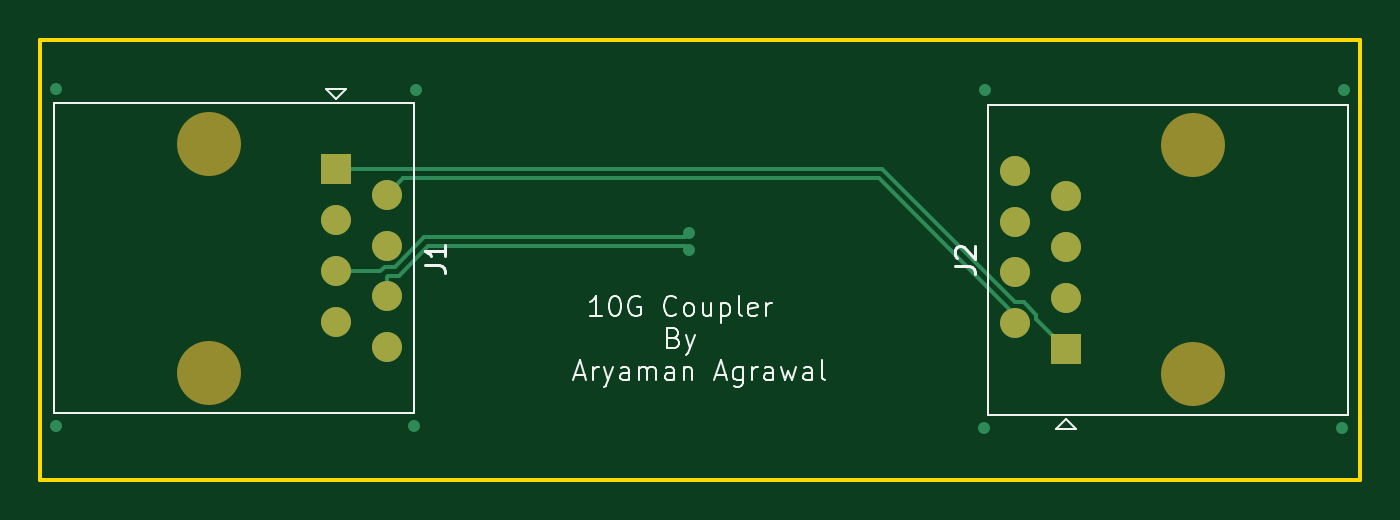
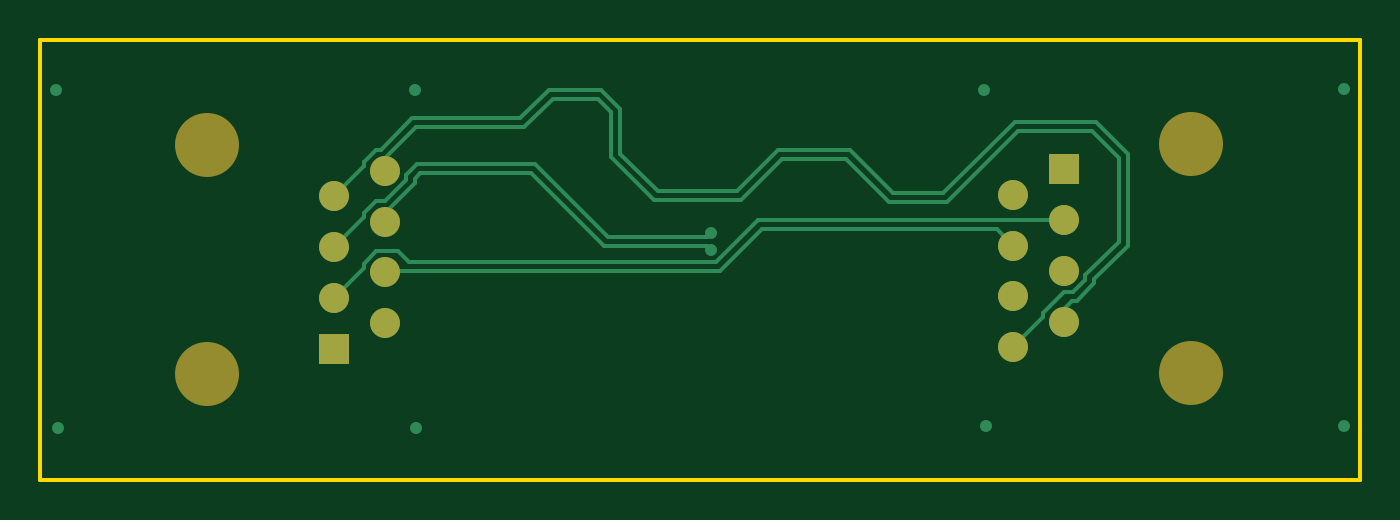
Circuit board: 11 layer files. Board 66.0 x 22.0 mm.
- bottom_copper: RJ45 connector 4 layer-B_Cu.gbr (6354 bytes)
- bottom_mask: RJ45 connector 4 layer-B_Mask.gbr (1106 bytes)
- paste: RJ45 connector 4 layer-B_Paste.gbr (467 bytes)
- bottom_silk: RJ45 connector 4 layer-B_Silkscreen.gbr (468 bytes)
- outline: RJ45 connector 4 layer-Edge_Cuts.gbr (624 bytes)
- top_copper: RJ45 connector 4 layer-F_Cu.gbr (3219 bytes)
- top_mask: RJ45 connector 4 layer-F_Mask.gbr (1106 bytes)
- paste: RJ45 connector 4 layer-F_Paste.gbr (467 bytes)
- top_silk: RJ45 connector 4 layer-F_Silkscreen.gbr (15570 bytes)
- inner_copper: RJ45 connector 4 layer-GND.gbr (43638 bytes)
- inner_copper: RJ45 connector 4 layer-GND1.gbr (43638 bytes)

=== bottom_copper: RJ45 connector 4 layer-B_Cu.gbr ===
%TF.GenerationSoftware,KiCad,Pcbnew,10.0.0*%
%TF.CreationDate,2026-07-14T19:52:47+05:30*%
%TF.ProjectId,RJ45 connector 4 layer,524a3435-2063-46f6-9e6e-6563746f7220,rev?*%
%TF.SameCoordinates,Original*%
%TF.FileFunction,Copper,L4,Bot*%
%TF.FilePolarity,Positive*%
%FSLAX46Y46*%
G04 Gerber Fmt 4.6, Leading zero omitted, Abs format (unit mm)*
G04 Created by KiCad (PCBNEW 10.0.0) date 2026-07-14 19:52:47*
%MOMM*%
%LPD*%
G01*
G04 APERTURE LIST*
%TA.AperFunction,ComponentPad*%
%ADD10C,1.500000*%
%TD*%
%TA.AperFunction,ComponentPad*%
%ADD11R,1.500000X1.500000*%
%TD*%
%TA.AperFunction,ViaPad*%
%ADD12C,0.600000*%
%TD*%
%TA.AperFunction,Conductor*%
%ADD13C,0.200000*%
%TD*%
G04 APERTURE END LIST*
D10*
%TO.P,J1,8*%
%TO.N,/pair1_N*%
X137090000Y-100957500D03*
%TO.P,J1,7*%
%TO.N,/pair1_P*%
X134550000Y-99687500D03*
%TO.P,J1,6*%
%TO.N,/pair2_N*%
X137090000Y-98417500D03*
%TO.P,J1,5*%
%TO.N,/pair2_P*%
X134550000Y-97147500D03*
%TO.P,J1,4*%
%TO.N,/pair3_N*%
X137090000Y-95877500D03*
%TO.P,J1,3*%
%TO.N,/pair3_P*%
X134550000Y-94607500D03*
%TO.P,J1,2*%
%TO.N,/pair4_N*%
X137090000Y-93337500D03*
D11*
%TO.P,J1,1*%
%TO.N,/pair4_P*%
X134550000Y-92067500D03*
%TD*%
D10*
%TO.P,J2,8*%
%TO.N,/pair1_N*%
X168510000Y-92142500D03*
%TO.P,J2,7*%
%TO.N,/pair1_P*%
X171050000Y-93412500D03*
%TO.P,J2,6*%
%TO.N,/pair2_N*%
X168510000Y-94682500D03*
%TO.P,J2,5*%
%TO.N,/pair2_P*%
X171050000Y-95952500D03*
%TO.P,J2,4*%
%TO.N,/pair3_N*%
X168510000Y-97222500D03*
%TO.P,J2,3*%
%TO.N,/pair3_P*%
X171050000Y-98492500D03*
%TO.P,J2,2*%
%TO.N,/pair4_N*%
X168510000Y-99762500D03*
D11*
%TO.P,J2,1*%
%TO.N,/pair4_P*%
X171050000Y-101032500D03*
%TD*%
D12*
%TO.N,*%
X167000000Y-88100000D03*
X184950000Y-88100000D03*
X184850000Y-105000000D03*
X166950000Y-105000000D03*
X120550000Y-104900000D03*
X138450000Y-104900000D03*
X138550000Y-88100000D03*
X120550000Y-88050000D03*
%TO.N,/pair2_P*%
X152200000Y-95275000D03*
%TO.N,/pair2_N*%
X152200000Y-96125000D03*
%TD*%
%TO.N,/pair3_N*%
D13*
X151765083Y-97174980D02*
X167923917Y-97174980D01*
X149647604Y-95057501D02*
X151765083Y-97174980D01*
X137909999Y-95057501D02*
X149647604Y-95057501D01*
X137090000Y-95877500D02*
X137909999Y-95057501D01*
%TO.N,/pair3_P*%
X169560000Y-96787575D02*
X169560000Y-97002500D01*
X167297500Y-96725000D02*
X167850000Y-96172500D01*
X149833971Y-94607500D02*
X151951471Y-96725000D01*
X167850000Y-96172500D02*
X168944925Y-96172500D01*
X169560000Y-97002500D02*
X171050000Y-98492500D01*
X168944925Y-96172500D02*
X169560000Y-96787575D01*
X151951471Y-96725000D02*
X167297500Y-96725000D01*
X134550000Y-94607500D02*
X149833971Y-94607500D01*
%TO.N,/pair2_N*%
X168510000Y-94048897D02*
X168510000Y-94682500D01*
X168295104Y-94048897D02*
X168510000Y-94048897D01*
X167010020Y-92763813D02*
X168295104Y-94048897D01*
X167010020Y-92548917D02*
X167010020Y-92763813D01*
X166736103Y-92275000D02*
X167010020Y-92548917D01*
X161193198Y-92275000D02*
X166736103Y-92275000D01*
X157543197Y-95925001D02*
X161193198Y-92275000D01*
X152399999Y-95925001D02*
X157543197Y-95925001D01*
X152200000Y-96125000D02*
X152399999Y-95925001D01*
%TO.N,/pair2_P*%
X169560000Y-94462500D02*
X171050000Y-95952500D01*
X169560000Y-94247575D02*
X169560000Y-94462500D01*
X168944925Y-93632500D02*
X169560000Y-94247575D01*
X167460000Y-92577425D02*
X168515075Y-93632500D01*
X167460000Y-92362500D02*
X167460000Y-92577425D01*
X166922500Y-91825000D02*
X167460000Y-92362500D01*
X161006802Y-91825000D02*
X166922500Y-91825000D01*
X168515075Y-93632500D02*
X168944925Y-93632500D01*
X157356803Y-95474999D02*
X161006802Y-91825000D01*
X152399999Y-95474999D02*
X157356803Y-95474999D01*
X152200000Y-95275000D02*
X152399999Y-95474999D01*
%TO.N,/pair3_N*%
X168510000Y-96588897D02*
X168510000Y-97222500D01*
X167923917Y-97174980D02*
X168510000Y-96588897D01*
%TO.N,/pair1_P*%
X143106802Y-93275000D02*
X145256802Y-91125000D01*
X134143583Y-98647480D02*
X133928687Y-98647480D01*
X134550000Y-99687500D02*
X134550000Y-99053897D01*
X157683314Y-88098488D02*
X160316686Y-88098488D01*
X134550000Y-99053897D02*
X134143583Y-98647480D01*
%TO.N,/pair1_N*%
X143293198Y-93725000D02*
X145443198Y-91575000D01*
%TO.N,/pair1_P*%
X133928687Y-98647480D02*
X133050020Y-97768813D01*
X140593198Y-93275000D02*
X143106802Y-93275000D01*
X133050020Y-97768813D02*
X133050020Y-97553917D01*
X133050020Y-97553917D02*
X131375000Y-95878897D01*
X168944925Y-91092500D02*
X169560000Y-91707575D01*
X131375000Y-95878897D02*
X131375000Y-91306802D01*
X131375000Y-91306802D02*
X132973060Y-89708742D01*
X132973060Y-89708742D02*
X137026940Y-89708742D01*
X156751512Y-89030290D02*
X157683314Y-88098488D01*
X137026940Y-89708742D02*
X140593198Y-93275000D01*
X145256802Y-91125000D02*
X148843198Y-91125000D01*
X148843198Y-91125000D02*
X150893198Y-93175000D01*
X150893198Y-93175000D02*
X154856802Y-93175000D01*
X169560000Y-91922500D02*
X171050000Y-93412500D01*
X168730000Y-91092500D02*
X168944925Y-91092500D01*
X154856802Y-93175000D02*
X156751512Y-91280290D01*
%TO.N,/pair1_N*%
X136840544Y-90158742D02*
X140406802Y-93725000D01*
%TO.N,/pair1_P*%
X156751512Y-91280290D02*
X156751512Y-89030290D01*
X160316686Y-88098488D02*
X161743198Y-89525000D01*
%TO.N,/pair1_N*%
X157201512Y-89216686D02*
X157869710Y-88548488D01*
%TO.N,/pair1_P*%
X161743198Y-89525000D02*
X167162500Y-89525000D01*
X167162500Y-89525000D02*
X168730000Y-91092500D01*
X169560000Y-91707575D02*
X169560000Y-91922500D01*
%TO.N,/pair1_N*%
X137090000Y-100957500D02*
X135600000Y-99467500D01*
X135600000Y-99467500D02*
X135600000Y-99252575D01*
X135600000Y-99252575D02*
X134544925Y-98197500D01*
X134544925Y-98197500D02*
X134115075Y-98197500D01*
X134115075Y-98197500D02*
X133500000Y-97582425D01*
X145443198Y-91575000D02*
X148656802Y-91575000D01*
X133500000Y-97582425D02*
X133500000Y-97367500D01*
X133159456Y-90158742D02*
X136840544Y-90158742D01*
X133500000Y-97367500D02*
X131825000Y-95692500D01*
X131825000Y-95692500D02*
X131825000Y-91493198D01*
X131825000Y-91493198D02*
X133159456Y-90158742D01*
X157869710Y-88548488D02*
X160130290Y-88548488D01*
X140406802Y-93725000D02*
X143293198Y-93725000D01*
X148656802Y-91575000D02*
X150706802Y-93625000D01*
X150706802Y-93625000D02*
X155043198Y-93625000D01*
X155043198Y-93625000D02*
X157201512Y-91466686D01*
X157201512Y-91466686D02*
X157201512Y-89216686D01*
X160130290Y-88548488D02*
X161556802Y-89975000D01*
X161556802Y-89975000D02*
X166976103Y-89975000D01*
X166976103Y-89975000D02*
X168510000Y-91508897D01*
X168510000Y-91508897D02*
X168510000Y-92142500D01*
%TD*%
M02*

=== bottom_mask: RJ45 connector 4 layer-B_Mask.gbr ===
%TF.GenerationSoftware,KiCad,Pcbnew,10.0.0*%
%TF.CreationDate,2026-07-14T19:52:48+05:30*%
%TF.ProjectId,RJ45 connector 4 layer,524a3435-2063-46f6-9e6e-6563746f7220,rev?*%
%TF.SameCoordinates,Original*%
%TF.FileFunction,Soldermask,Bot*%
%TF.FilePolarity,Negative*%
%FSLAX46Y46*%
G04 Gerber Fmt 4.6, Leading zero omitted, Abs format (unit mm)*
G04 Created by KiCad (PCBNEW 10.0.0) date 2026-07-14 19:52:48*
%MOMM*%
%LPD*%
G01*
G04 APERTURE LIST*
%ADD10C,1.500000*%
%ADD11R,1.500000X1.500000*%
%ADD12C,3.200000*%
G04 APERTURE END LIST*
D10*
%TO.C,J1*%
X137090000Y-100957500D03*
X134550000Y-99687500D03*
X137090000Y-98417500D03*
X134550000Y-97147500D03*
X137090000Y-95877500D03*
X134550000Y-94607500D03*
X137090000Y-93337500D03*
D11*
X134550000Y-92067500D03*
D12*
X128200000Y-102227500D03*
X128200000Y-90797500D03*
%TD*%
D10*
%TO.C,J2*%
X168510000Y-92142500D03*
X171050000Y-93412500D03*
X168510000Y-94682500D03*
X171050000Y-95952500D03*
X168510000Y-97222500D03*
X171050000Y-98492500D03*
X168510000Y-99762500D03*
D11*
X171050000Y-101032500D03*
D12*
X177400000Y-90872500D03*
X177400000Y-102302500D03*
%TD*%
M02*

=== paste: RJ45 connector 4 layer-B_Paste.gbr ===
%TF.GenerationSoftware,KiCad,Pcbnew,10.0.0*%
%TF.CreationDate,2026-07-14T19:52:47+05:30*%
%TF.ProjectId,RJ45 connector 4 layer,524a3435-2063-46f6-9e6e-6563746f7220,rev?*%
%TF.SameCoordinates,Original*%
%TF.FileFunction,Paste,Bot*%
%TF.FilePolarity,Positive*%
%FSLAX46Y46*%
G04 Gerber Fmt 4.6, Leading zero omitted, Abs format (unit mm)*
G04 Created by KiCad (PCBNEW 10.0.0) date 2026-07-14 19:52:47*
%MOMM*%
%LPD*%
G01*
G04 APERTURE LIST*
G04 APERTURE END LIST*
M02*

=== bottom_silk: RJ45 connector 4 layer-B_Silkscreen.gbr ===
%TF.GenerationSoftware,KiCad,Pcbnew,10.0.0*%
%TF.CreationDate,2026-07-14T19:52:47+05:30*%
%TF.ProjectId,RJ45 connector 4 layer,524a3435-2063-46f6-9e6e-6563746f7220,rev?*%
%TF.SameCoordinates,Original*%
%TF.FileFunction,Legend,Bot*%
%TF.FilePolarity,Positive*%
%FSLAX46Y46*%
G04 Gerber Fmt 4.6, Leading zero omitted, Abs format (unit mm)*
G04 Created by KiCad (PCBNEW 10.0.0) date 2026-07-14 19:52:47*
%MOMM*%
%LPD*%
G01*
G04 APERTURE LIST*
G04 APERTURE END LIST*
M02*

=== outline: RJ45 connector 4 layer-Edge_Cuts.gbr ===
%TF.GenerationSoftware,KiCad,Pcbnew,10.0.0*%
%TF.CreationDate,2026-07-14T19:52:48+05:30*%
%TF.ProjectId,RJ45 connector 4 layer,524a3435-2063-46f6-9e6e-6563746f7220,rev?*%
%TF.SameCoordinates,Original*%
%TF.FileFunction,Profile,NP*%
%FSLAX46Y46*%
G04 Gerber Fmt 4.6, Leading zero omitted, Abs format (unit mm)*
G04 Created by KiCad (PCBNEW 10.0.0) date 2026-07-14 19:52:48*
%MOMM*%
%LPD*%
G01*
G04 APERTURE LIST*
%TA.AperFunction,Profile*%
%ADD10C,0.200000*%
%TD*%
G04 APERTURE END LIST*
D10*
X119750000Y-85600000D02*
X185750000Y-85600000D01*
X185750000Y-107600000D01*
X119750000Y-107600000D01*
X119750000Y-85600000D01*
M02*

=== top_copper: RJ45 connector 4 layer-F_Cu.gbr ===
%TF.GenerationSoftware,KiCad,Pcbnew,10.0.0*%
%TF.CreationDate,2026-07-14T19:52:47+05:30*%
%TF.ProjectId,RJ45 connector 4 layer,524a3435-2063-46f6-9e6e-6563746f7220,rev?*%
%TF.SameCoordinates,Original*%
%TF.FileFunction,Copper,L1,Top*%
%TF.FilePolarity,Positive*%
%FSLAX46Y46*%
G04 Gerber Fmt 4.6, Leading zero omitted, Abs format (unit mm)*
G04 Created by KiCad (PCBNEW 10.0.0) date 2026-07-14 19:52:47*
%MOMM*%
%LPD*%
G01*
G04 APERTURE LIST*
%TA.AperFunction,ComponentPad*%
%ADD10C,1.500000*%
%TD*%
%TA.AperFunction,ComponentPad*%
%ADD11R,1.500000X1.500000*%
%TD*%
%TA.AperFunction,ViaPad*%
%ADD12C,0.600000*%
%TD*%
%TA.AperFunction,Conductor*%
%ADD13C,0.200000*%
%TD*%
G04 APERTURE END LIST*
D10*
%TO.P,J1,8*%
%TO.N,/pair1_N*%
X137090000Y-100957500D03*
%TO.P,J1,7*%
%TO.N,/pair1_P*%
X134550000Y-99687500D03*
%TO.P,J1,6*%
%TO.N,/pair2_N*%
X137090000Y-98417500D03*
%TO.P,J1,5*%
%TO.N,/pair2_P*%
X134550000Y-97147500D03*
%TO.P,J1,4*%
%TO.N,/pair3_N*%
X137090000Y-95877500D03*
%TO.P,J1,3*%
%TO.N,/pair3_P*%
X134550000Y-94607500D03*
%TO.P,J1,2*%
%TO.N,/pair4_N*%
X137090000Y-93337500D03*
D11*
%TO.P,J1,1*%
%TO.N,/pair4_P*%
X134550000Y-92067500D03*
%TD*%
D10*
%TO.P,J2,8*%
%TO.N,/pair1_N*%
X168510000Y-92142500D03*
%TO.P,J2,7*%
%TO.N,/pair1_P*%
X171050000Y-93412500D03*
%TO.P,J2,6*%
%TO.N,/pair2_N*%
X168510000Y-94682500D03*
%TO.P,J2,5*%
%TO.N,/pair2_P*%
X171050000Y-95952500D03*
%TO.P,J2,4*%
%TO.N,/pair3_N*%
X168510000Y-97222500D03*
%TO.P,J2,3*%
%TO.N,/pair3_P*%
X171050000Y-98492500D03*
%TO.P,J2,2*%
%TO.N,/pair4_N*%
X168510000Y-99762500D03*
D11*
%TO.P,J2,1*%
%TO.N,/pair4_P*%
X171050000Y-101032500D03*
%TD*%
D12*
%TO.N,*%
X167000000Y-88100000D03*
X184950000Y-88100000D03*
X184850000Y-105000000D03*
X166950000Y-105000000D03*
X120550000Y-104900000D03*
X138450000Y-104900000D03*
X138550000Y-88100000D03*
X120550000Y-88050000D03*
%TO.N,/pair2_P*%
X152200000Y-95275000D03*
%TO.N,/pair2_N*%
X152200000Y-96125000D03*
%TD*%
%TO.N,/pair2_N*%
D13*
X139163792Y-95925001D02*
X152000001Y-95925001D01*
X137711313Y-97377480D02*
X139163792Y-95925001D01*
X137090000Y-98417500D02*
X137090000Y-97465699D01*
X137090000Y-97465699D02*
X137178219Y-97377480D01*
X137178219Y-97377480D02*
X137711313Y-97377480D01*
%TO.N,/pair2_P*%
X136991801Y-96927500D02*
X137524925Y-96927500D01*
X136771801Y-97147500D02*
X136991801Y-96927500D01*
X138977426Y-95474999D02*
X152000001Y-95474999D01*
X134550000Y-97147500D02*
X136771801Y-97147500D01*
X137524925Y-96927500D02*
X138977426Y-95474999D01*
%TO.N,/pair4_N*%
X168510000Y-99128897D02*
X168510000Y-99762500D01*
X168295104Y-99128897D02*
X168510000Y-99128897D01*
X161683708Y-92517501D02*
X168295104Y-99128897D01*
X137909999Y-92517501D02*
X161683708Y-92517501D01*
%TO.N,/pair4_P*%
X169560000Y-99542500D02*
X171050000Y-101032500D01*
X168515075Y-98712500D02*
X168944925Y-98712500D01*
X169560000Y-99327575D02*
X169560000Y-99542500D01*
X168944925Y-98712500D02*
X169560000Y-99327575D01*
%TO.N,/pair4_N*%
X137090000Y-93337500D02*
X137909999Y-92517501D01*
%TO.N,/pair4_P*%
X161870075Y-92067500D02*
X168515075Y-98712500D01*
X134550000Y-92067500D02*
X161870075Y-92067500D01*
%TO.N,/pair2_P*%
X152000001Y-95474999D02*
X152200000Y-95275000D01*
%TO.N,/pair2_N*%
X152000001Y-95925001D02*
X152200000Y-96125000D01*
%TD*%
M02*

=== top_mask: RJ45 connector 4 layer-F_Mask.gbr ===
%TF.GenerationSoftware,KiCad,Pcbnew,10.0.0*%
%TF.CreationDate,2026-07-14T19:52:47+05:30*%
%TF.ProjectId,RJ45 connector 4 layer,524a3435-2063-46f6-9e6e-6563746f7220,rev?*%
%TF.SameCoordinates,Original*%
%TF.FileFunction,Soldermask,Top*%
%TF.FilePolarity,Negative*%
%FSLAX46Y46*%
G04 Gerber Fmt 4.6, Leading zero omitted, Abs format (unit mm)*
G04 Created by KiCad (PCBNEW 10.0.0) date 2026-07-14 19:52:47*
%MOMM*%
%LPD*%
G01*
G04 APERTURE LIST*
%ADD10C,1.500000*%
%ADD11R,1.500000X1.500000*%
%ADD12C,3.200000*%
G04 APERTURE END LIST*
D10*
%TO.C,J1*%
X137090000Y-100957500D03*
X134550000Y-99687500D03*
X137090000Y-98417500D03*
X134550000Y-97147500D03*
X137090000Y-95877500D03*
X134550000Y-94607500D03*
X137090000Y-93337500D03*
D11*
X134550000Y-92067500D03*
D12*
X128200000Y-102227500D03*
X128200000Y-90797500D03*
%TD*%
D10*
%TO.C,J2*%
X168510000Y-92142500D03*
X171050000Y-93412500D03*
X168510000Y-94682500D03*
X171050000Y-95952500D03*
X168510000Y-97222500D03*
X171050000Y-98492500D03*
X168510000Y-99762500D03*
D11*
X171050000Y-101032500D03*
D12*
X177400000Y-90872500D03*
X177400000Y-102302500D03*
%TD*%
M02*

=== paste: RJ45 connector 4 layer-F_Paste.gbr ===
%TF.GenerationSoftware,KiCad,Pcbnew,10.0.0*%
%TF.CreationDate,2026-07-14T19:52:47+05:30*%
%TF.ProjectId,RJ45 connector 4 layer,524a3435-2063-46f6-9e6e-6563746f7220,rev?*%
%TF.SameCoordinates,Original*%
%TF.FileFunction,Paste,Top*%
%TF.FilePolarity,Positive*%
%FSLAX46Y46*%
G04 Gerber Fmt 4.6, Leading zero omitted, Abs format (unit mm)*
G04 Created by KiCad (PCBNEW 10.0.0) date 2026-07-14 19:52:47*
%MOMM*%
%LPD*%
G01*
G04 APERTURE LIST*
G04 APERTURE END LIST*
M02*

=== top_silk: RJ45 connector 4 layer-F_Silkscreen.gbr (15570 bytes, source omitted) ===
=== inner_copper: RJ45 connector 4 layer-GND.gbr (43638 bytes, source omitted) ===
=== inner_copper: RJ45 connector 4 layer-GND1.gbr (43638 bytes, source omitted) ===
